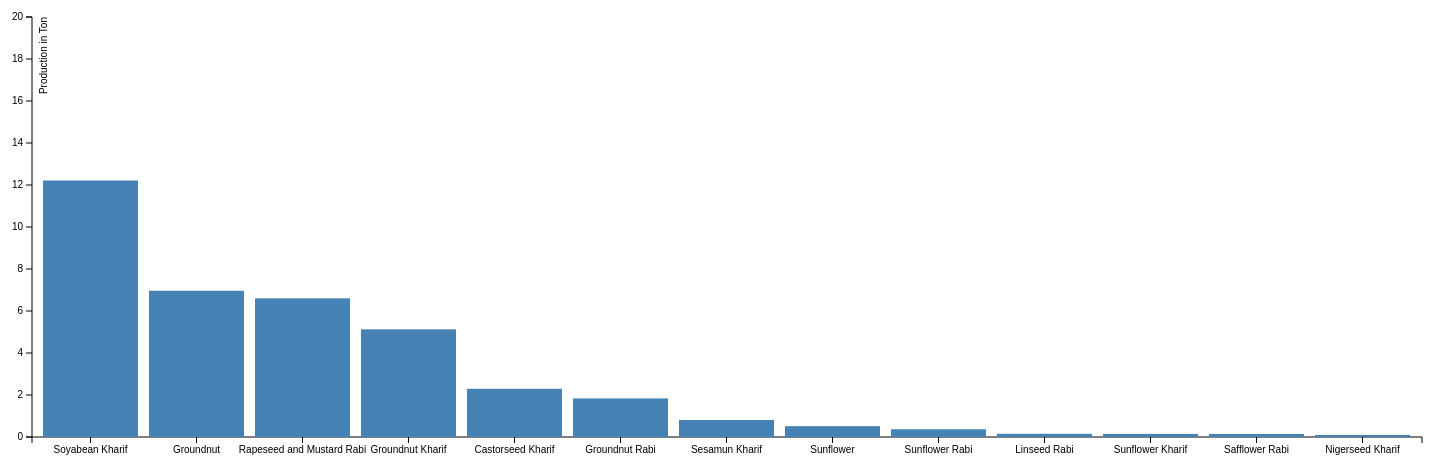
D3 v3 page, settled after 480 driven frames (8 s of simulated time); the page loaded 1 data file(s).


// ── ../js/oil.js
var margin = {
	top: 50,
	right: 20,
	bottom: 30,
	left: 40
},
width = 1450 - margin.left - margin.right,
	height = 500 - margin.top - margin.bottom;

var x = d3.scale.ordinal()
	.rangeRoundBands([0, width], .1);

var y = d3.scale.linear()
	.range([height, 0]);

var xAxis = d3.svg.axis()
	.scale(x)

	.orient("bottom");

var yAxis = d3.svg.axis()
	.scale(y)
	.orient("left")
	.ticks(10);

var svg = d3.select("body").append("svg")
	.attr("width", width + margin.left + margin.right)
	.attr("height", height + margin.top + margin.bottom)
	.append("g")
	.attr("transform", "translate(" + margin.left + "," + margin.top + ")");



d3.json("../json/oilseed_result.json", function(error, data) {
	if (error) throw error;
	data.sort(function(a, b) {
		return (parseFloat(b.Quantity) - parseFloat(a.Quantity));
	});
	x.domain(data.map(function(d) {
		return d.Particulars;
	}));
	y.domain([0, 20]);

	svg.append("g")
		.attr("class", "x axis")
		.attr("transform", "translate(0," + height + ")")
		.call(xAxis);

	svg.append("g")
		.attr("class", "y axis")
		.call(yAxis)
		.append("text")
		.attr("transform", "rotate(-90)")
		.attr("y", 8)
		.attr("dy", ".71em")
		.style("text-anchor", "end")
		.text("Production in Ton");



	svg.selectAll(".bar")
		.data(data)
		.enter().append("rect")
		.attr("class", "bar")
		.attr("x", function(d) {
		return x(d.Particulars);
	})
		.attr("width", x.rangeBand())
		.attr("y", function(d) {
		return y(d.Quantity);
	})
		.attr("height", function(d) {
		return height - y(d.Quantity);
	});


});

function type(d) {
	//d.Year = +d.Year;
	return d;
}


### data: ../json/oilseed_result.json
[
 {
  "Particulars": "Groundnut",
  "Quantity": "6.964"
 },
 {
  "Particulars": "Groundnut Kharif",
  "Quantity": "5.127"
 },
 {
  "Particulars": "Groundnut Rabi",
  "Quantity": "1.837"
 },
 {
  "Particulars": "Castorseed Kharif",
  "Quantity": "2.295"
 },
 {
  "Particulars": "Sesamun Kharif",
  "Quantity": "0.8103"
 },
 {
  "Particulars": "Nigerseed Kharif",
  "Quantity": "0.09808"
 },
 {
  "Particulars": "Rapeseed and Mustard Rabi",
  "Quantity": "6.604"
 },
 {
  "Particulars": "Linseed Rabi",
  "Quantity": "0.1525"
 },
 "... 5 more items"
]